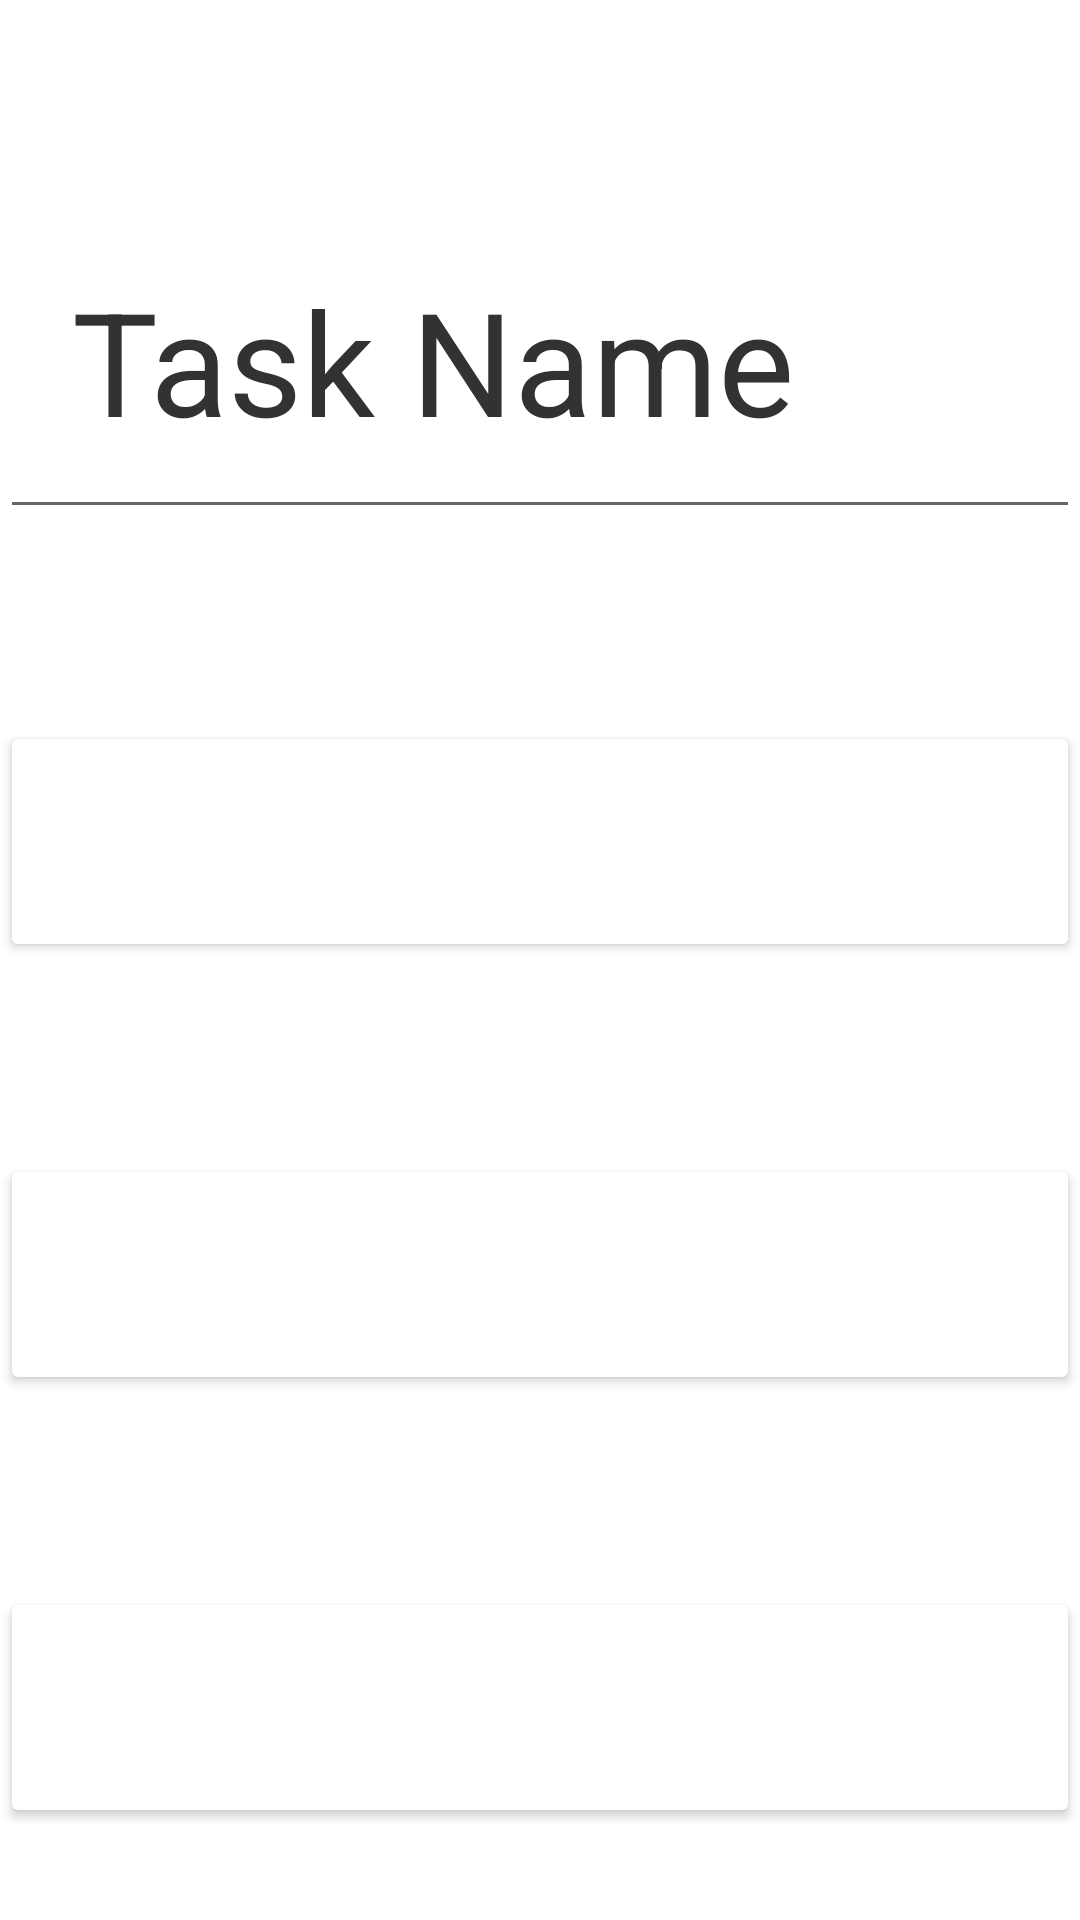

This screen was rendered from an Android layout file. Write that file and the resources it references.
<!-- AndroidManifest.xml: application theme Theme.CalendarAppFrThisTime -->
<!-- res/layout/fragment_add.xml -->
<?xml version="1.0" encoding="utf-8"?>
<LinearLayout xmlns:android="http://schemas.android.com/apk/res/android"
    xmlns:app="http://schemas.android.com/apk/res-auto"
    xmlns:tools="http://schemas.android.com/tools"
    android:orientation="vertical"
    android:layout_width="match_parent"
    android:layout_height="match_parent"
    android:layout_margin="16dp">

    <EditText
        android:id="@+id/event_name"
        android:layout_width="match_parent"
        android:layout_height="wrap_content"
        android:layout_marginTop="64dp"
        android:hint="@string/event_name"
        android:padding="24dp"
        android:textColorHint="@android:color/secondary_text_light"
        android:textSize="48sp" />

    <Button
        android:id="@+id/event_start_date"
        android:layout_width="match_parent"
        android:layout_height="wrap_content"
        android:layout_marginTop="64dp"
        android:backgroundTint="#FFFFFF"
        android:padding="24dp"
        android:textAlignment="viewStart"
        android:textColor="@android:color/secondary_text_light"
        android:textSize="24sp"
        tools:text="@string/event_start_date" />

    <Button
        android:id="@+id/event_end_date"
        android:layout_width="match_parent"
        android:layout_height="wrap_content"
        android:layout_marginTop="64dp"
        android:backgroundTint="#FFFFFF"
        android:padding="24dp"
        android:textAlignment="viewStart"
        android:textColor="@android:color/secondary_text_light"
        android:textSize="24sp"
        tools:text="@string/event_end_date" />

    <Button
        android:id="@+id/event_reminder"
        android:layout_width="match_parent"
        android:layout_height="wrap_content"
        android:layout_marginTop="64dp"
        android:backgroundTint="#FFFFFF"
        android:padding="24dp"
        android:textAlignment="viewStart"
        android:textColor="@android:color/secondary_text_light"
        android:textSize="24sp"
        tools:text="@string/event_reminder" />

    <EditText
        android:id="@+id/event_notes"
        android:layout_width="match_parent"
        android:layout_height="256dp"
        android:hint="@string/event_notes_label"
        android:padding="24dp"
        android:textAlignment="textStart"
        android:textColor="@android:color/secondary_text_light"
        android:textColorHint="@android:color/secondary_text_light"
        android:textSize="24sp"
        android:textStyle="bold" />



</LinearLayout>
<!-- resources referenced by this layout -->
<resources>
  <string name="event_end_date">END DATE</string>
  <string name="event_name">Task Name</string>
  <string name="event_notes_label">NOTES:</string>
  <string name="event_reminder">REMINDER</string>
  <string name="event_start_date">START DATE</string>
  <style name="Theme.CalendarAppFrThisTime" parent="Theme.MaterialComponents.DayNight.DarkActionBar">
          
          <item name="colorPrimary">@color/purple_500</item>
          <item name="colorPrimaryVariant">@color/purple_700</item>
          <item name="colorOnPrimary">@color/white</item>
          
          <item name="colorSecondary">@color/teal_200</item>
          <item name="colorSecondaryVariant">@color/teal_700</item>
          <item name="colorOnSecondary">@color/black</item>
          
          <item name="android:statusBarColor" tools:targetApi="l">?attr/colorPrimaryVariant</item>
          
      </style>
  <!-- not gathered from this repository: default colours our renderer supplied (Android Studio template values) -->
  <color name="purple_500">#FF6200EE</color>
  <color name="purple_700">#FF3700B3</color>
  <color name="teal_200">#FF03DAC5</color>
  <color name="teal_700">#FF018786</color>
  <color name="black">#FF000000</color>
  <color name="white">#FFFFFFFF</color>
</resources>
